Dataset: dataset (GitHub, Lokeshwari09/Cloud-Based-Crop-Disease-Detection). Classes: early blight, healthy, late blight, leaf rust, mosaic virus, powdery mildew.

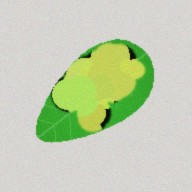
Label: mosaic virus

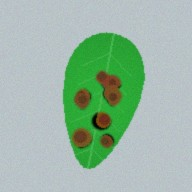
Label: early blight

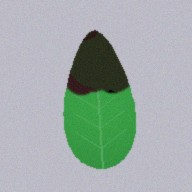
Label: late blight

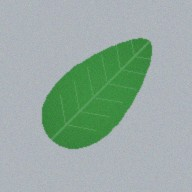
Label: healthy

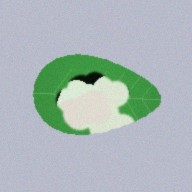
Label: powdery mildew

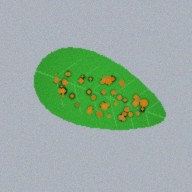
Label: leaf rust
